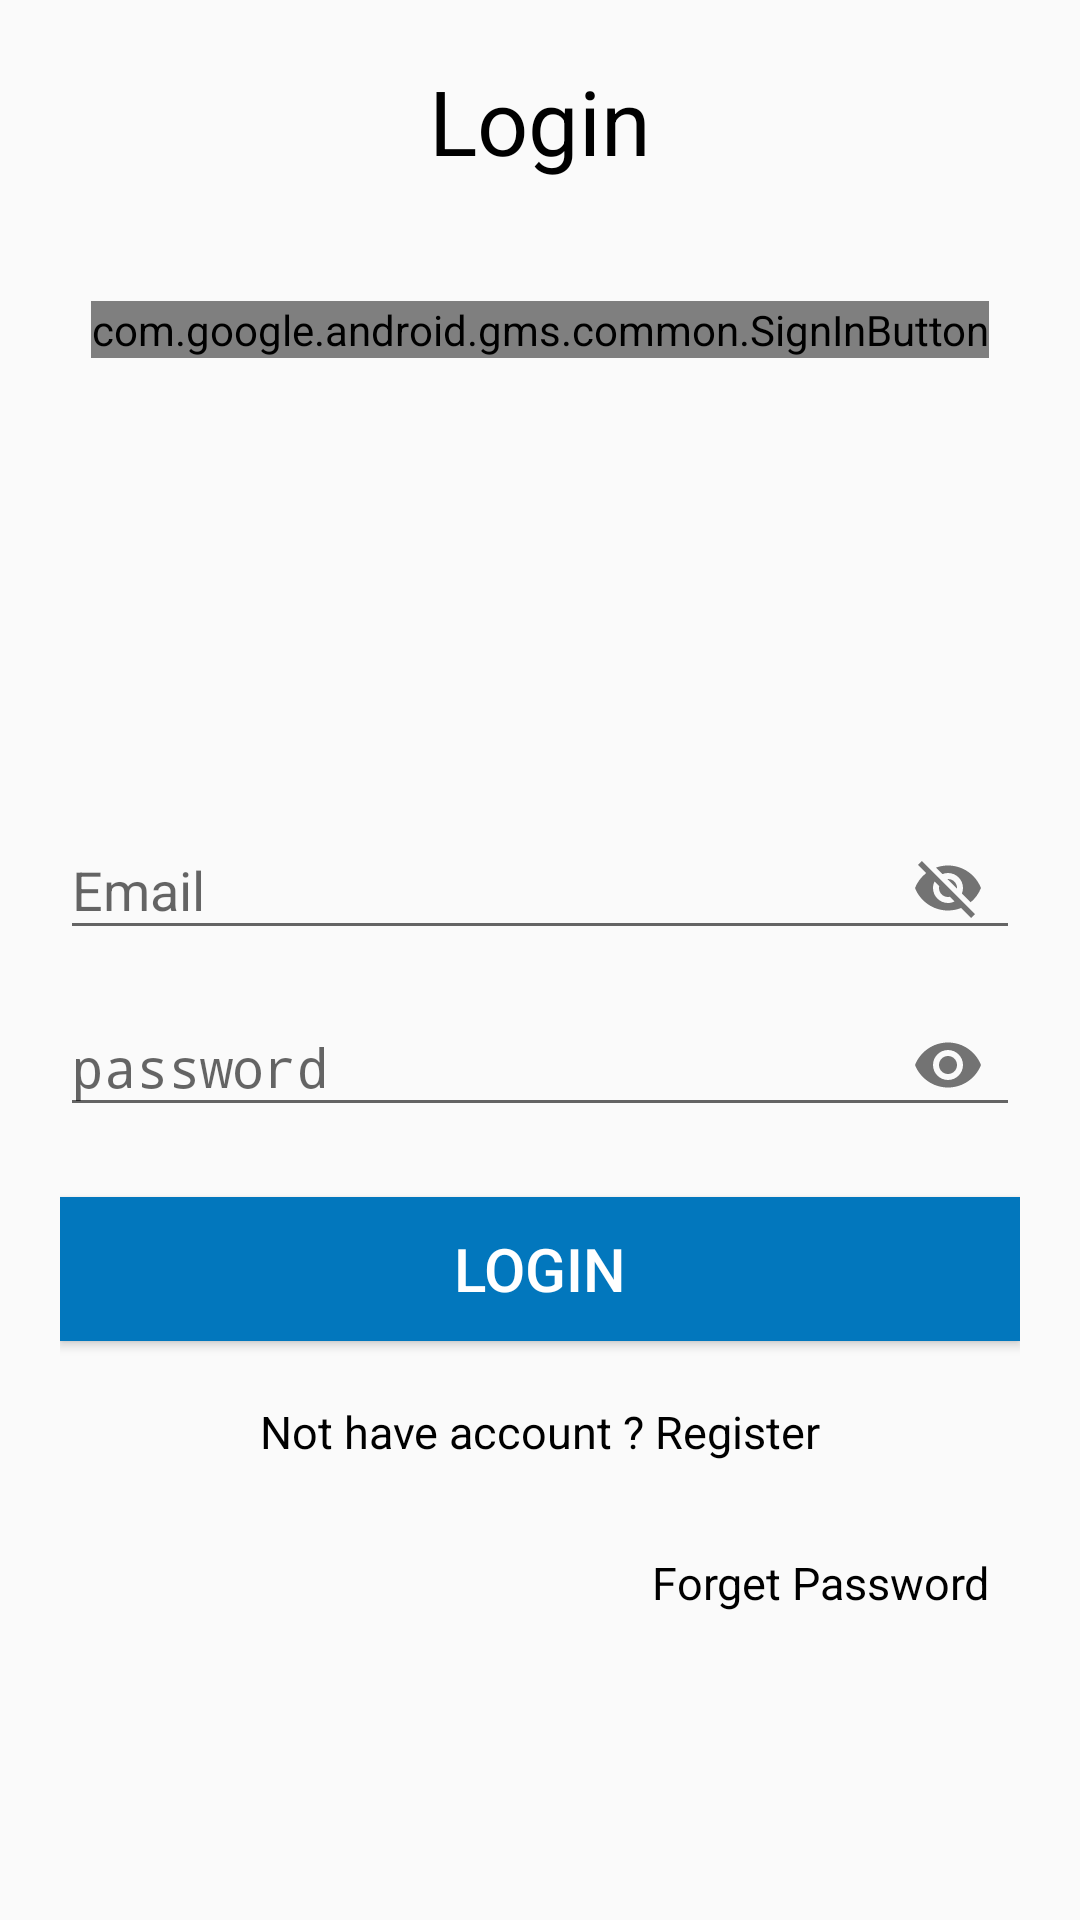

Android layout source for this screen:
<!-- AndroidManifest.xml: application theme AppTheme -->
<!-- res/layout/activity_login.xml -->
<?xml version="1.0" encoding="utf-8"?>
<RelativeLayout xmlns:android="http://schemas.android.com/apk/res/android"
    xmlns:app="http://schemas.android.com/apk/res-auto"
    xmlns:tools="http://schemas.android.com/tools"
    android:layout_width="match_parent"
    android:layout_height="match_parent"
    android:padding="20dp"
    tools:context=".LoginActivity">




            <TextView
                android:id="@+id/Banner"
                android:layout_width="wrap_content"
                android:layout_height="wrap_content"
                android:text="Login"
                android:textSize="30sp"
                android:layout_centerHorizontal="true"
                android:textColor="@color/blackcolor"/>

            <com.google.android.gms.common.SignInButton
                android:layout_width="wrap_content"
                android:layout_height="wrap_content"
                android:id="@+id/googleSignIn"
                android:layout_below="@+id/Banner"
                android:layout_centerHorizontal="true"
                android:layout_marginTop="40dp"/>

            <LinearLayout
                android:id="@+id/LinearLayout"
                android:layout_centerInParent="true"
                android:orientation="vertical"
                android:layout_width="match_parent"
                android:layout_height="wrap_content">


                <com.google.android.material.textfield.TextInputLayout
                    android:layout_width="match_parent"
                    android:layout_height="wrap_content"
                    android:layout_centerHorizontal="true"
                    android:layout_centerVertical="true"
                    app:passwordToggleEnabled="true">
                    <EditText
                        android:hint="Email"
                        android:inputType="textEmailAddress"
                        android:layout_width="match_parent"
                        android:layout_height="wrap_content"
                        android:id="@+id/emailLogin"/>


                </com.google.android.material.textfield.TextInputLayout>

                <com.google.android.material.textfield.TextInputLayout
                    android:layout_width="match_parent"
                    android:layout_height="wrap_content"
                    android:layout_centerHorizontal="true"
                    android:layout_centerVertical="true"
                    app:passwordToggleEnabled="true">
                    <EditText
                        android:hint="password"
                        android:inputType="textPassword"
                        android:layout_width="match_parent"
                        android:layout_height="wrap_content"
                        android:id="@+id/passwordLogin"/>


                </com.google.android.material.textfield.TextInputLayout>

            </LinearLayout>

            <Button
                android:layout_marginTop="20dp"
                android:layout_width="match_parent"
                android:layout_height="wrap_content"
                android:id="@+id/LoginM"
                android:background="@color/Backgroung"
                android:textColor="@color/textcolor"
                android:text="Login"
                android:textSize="20sp"
                android:layout_below="@+id/LinearLayout"/>

            <TextView
                android:id="@+id/NotHaveAccount"
                android:padding="20dp"
                android:textColor="@color/blackcolor"
                android:layout_width="match_parent"
                android:layout_height="wrap_content"
                android:text="Not have account ? Register"
                android:textSize="15sp"
                android:layout_below="@+id/LoginM"
                android:gravity="center"/>

            <TextView
                android:layout_alignParentRight="true"
                android:id="@+id/Forget_password"
                android:padding="10dp"
                android:textColor="@color/blackcolor"
                android:layout_width="wrap_content"
                android:layout_height="wrap_content"
                android:text="Forget Password"
                android:textSize="15sp"
                android:layout_below="@+id/NotHaveAccount" />


        </RelativeLayout>
<!-- resources referenced by this layout -->
<resources>
  <color name="Backgroung">#0277BD</color>
  <color name="blackcolor">#000</color>
  <color name="textcolor">#fff</color>
  <style name="AppTheme" parent="Theme.AppCompat.Light.DarkActionBar">
          
          <item name="colorPrimary">@color/colorPrimary</item>
          <item name="colorPrimaryDark">@color/colorPrimaryDark</item>
          <item name="colorAccent">@color/colorAccent</item>
      </style>
  <color name="colorPrimary">#1A237E</color>
  <color name="colorPrimaryDark">#283593</color>
  <color name="colorAccent">#1A237E</color>
</resources>
